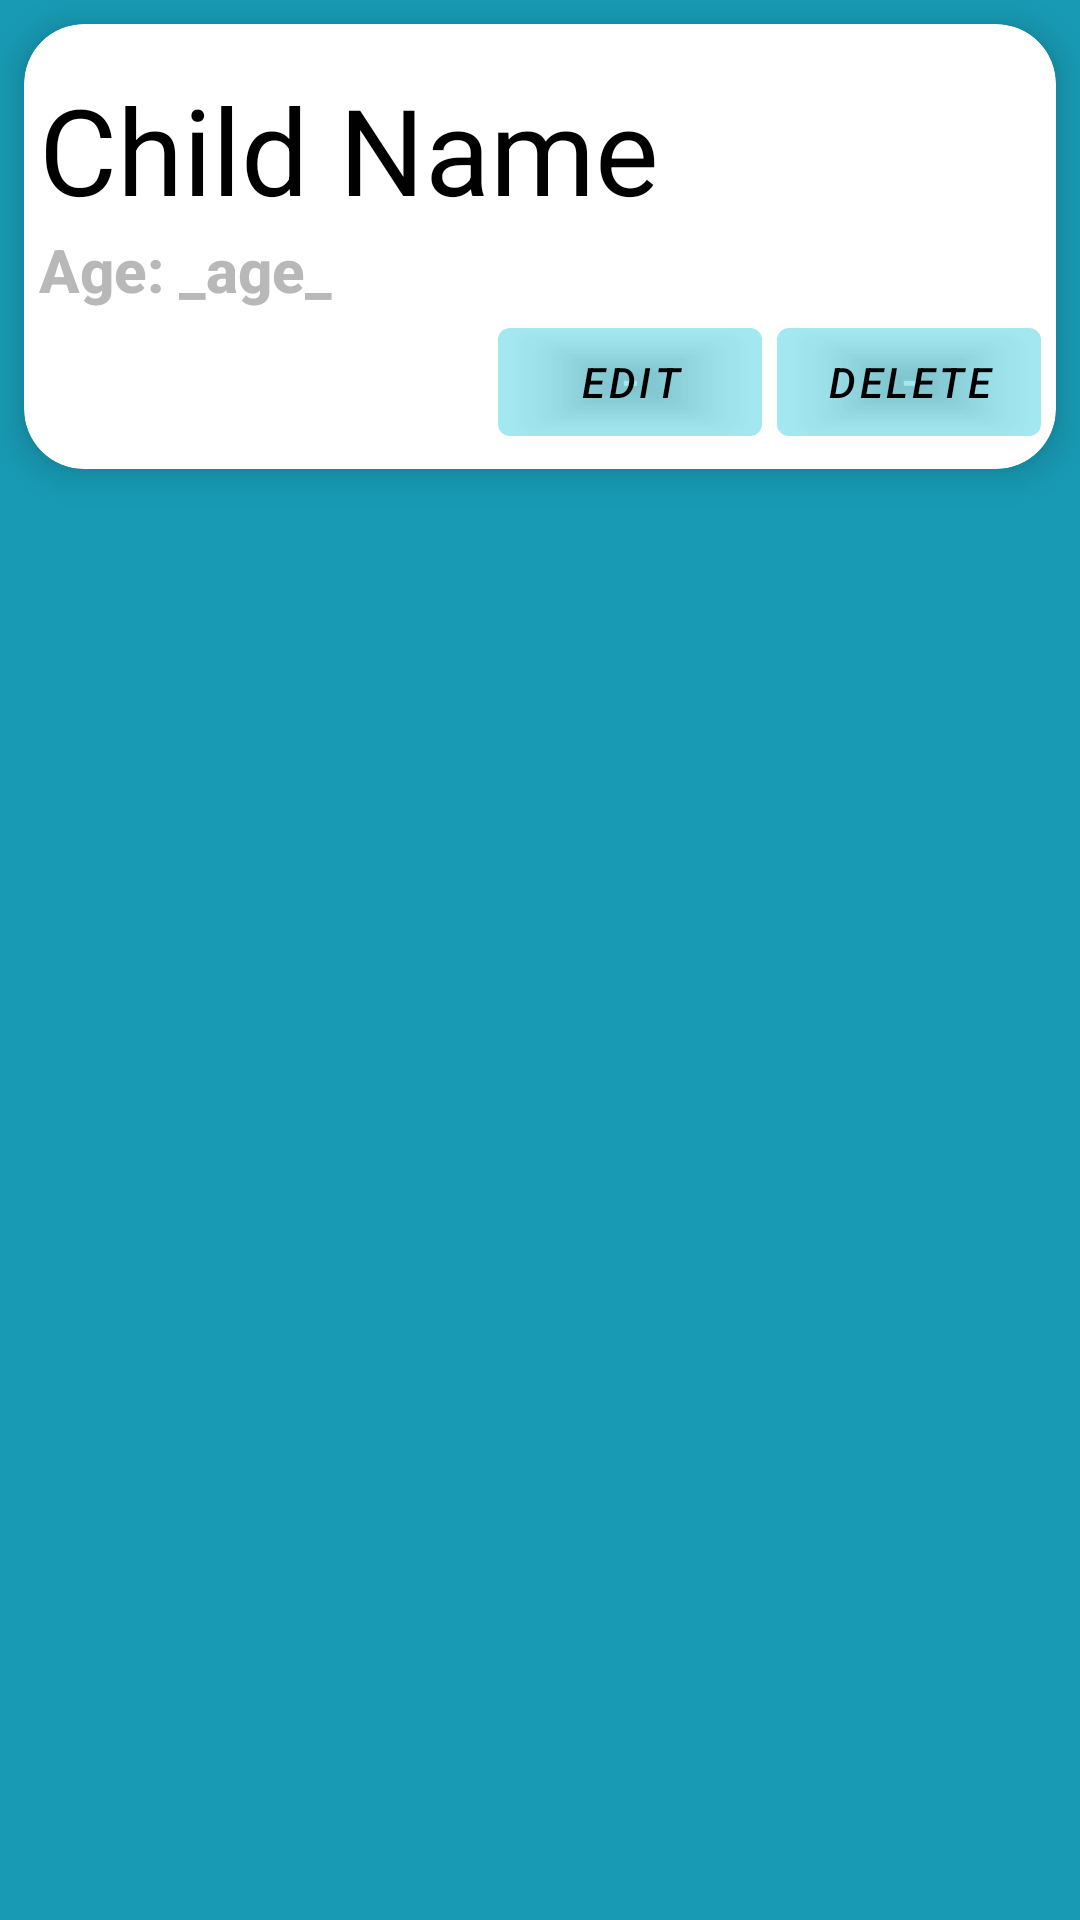

Layout XML and referenced resources for this Android screen:
<!-- AndroidManifest.xml: application theme Theme.PrOrderEmptyProject -->
<!-- res/layout/child_row.xml -->
<?xml version="1.0" encoding="utf-8"?>
<RelativeLayout
    xmlns:android="http://schemas.android.com/apk/res/android"
    xmlns:app="http://schemas.android.com/apk/res-auto"
    xmlns:tools="http://schemas.android.com/tools"
    android:layout_width="match_parent"
    android:layout_height="wrap_content"
    android:background="#189AB4">

    <com.google.android.material.card.MaterialCardView
        android:layout_width="match_parent"
        android:layout_height="wrap_content"
        android:elevation="7dp"
        app:cardElevation="7dp"
        android:layout_margin="8dp"
        app:cardCornerRadius="20dp">

        <LinearLayout
            android:layout_width="match_parent"
            android:orientation="horizontal"
            android:layout_height="wrap_content">



            <LinearLayout
                android:padding="5dp"
                android:layout_width="match_parent"
                android:orientation="vertical"
                android:layout_height="wrap_content">

                <com.google.android.material.textview.MaterialTextView
                    android:id="@+id/list_LBL_childName"
                    android:layout_width="match_parent"
                    android:layout_height="wrap_content"
                    android:layout_marginTop="10dp"
                    android:textSize="40sp"
                    android:textColor="#000000"
                    android:text="Child Name"/>

                <com.google.android.material.textview.MaterialTextView
                    android:id="@+id/liqueur_LBL_age"
                    android:layout_width="match_parent"
                    android:layout_height="wrap_content"
                    android:text="Age: _age_"
                    android:textStyle="bold"
                    android:textColor="#B8B8B8"
                    android:textSize="20sp"
                    android:fontFamily="sans-serif-medium"/>

                <LinearLayout
                    android:layout_width="match_parent"
                    android:layout_height="match_parent"
                    android:orientation="horizontal"
                    android:gravity="end"
                    >
                        <com.google.android.material.button.MaterialButton
                            android:id="@+id/list_BTN_edit"
                            android:layout_width="wrap_content"
                            android:layout_height="wrap_content"
                            android:layout_gravity="end"
                            android:text="Edit"
                            android:fontFamily="sans-serif-medium"
                            android:textStyle="italic"
                            android:backgroundTint="#3300BCD4"
                            android:textColor="@color/black">
                        </com.google.android.material.button.MaterialButton>

                        <com.google.android.material.button.MaterialButton
                            android:id="@+id/list_BTN_delete"
                            android:layout_width="wrap_content"
                            android:layout_height="wrap_content"
                            android:layout_marginStart="5dp"
                            android:layout_gravity="end"
                            android:text="Delete"
                            android:fontFamily="sans-serif-medium"
                            android:textStyle="italic"
                            android:backgroundTint="#3300BCD4"
                            android:textColor="@color/black">

                        </com.google.android.material.button.MaterialButton>
                </LinearLayout>

            </LinearLayout>
        </LinearLayout>
    </com.google.android.material.card.MaterialCardView>

    

</RelativeLayout>
<!-- resources referenced by this layout -->
<resources>
  <color name="black">#FF000000</color>
  <style name="Theme.PrOrderEmptyProject" parent="Theme.MaterialComponents.DayNight.DarkActionBar">
          
          <item name="colorPrimary">#00899B</item>
          <item name="colorPrimaryVariant">#01A3B8</item>
          <item name="colorOnPrimary">@color/white</item>
          
          <item name="colorSecondary">@color/teal_200</item>
          <item name="colorSecondaryVariant">@color/teal_700</item>
          <item name="colorOnSecondary">@color/black</item>
          
          <item name="android:statusBarColor" tools:targetApi="l">?attr/colorPrimaryVariant</item>
          
      </style>
  <color name="white">#FFFFFFFF</color>
  <color name="teal_200">#FF03DAC5</color>
  <color name="teal_700">#FF018786</color>
</resources>
